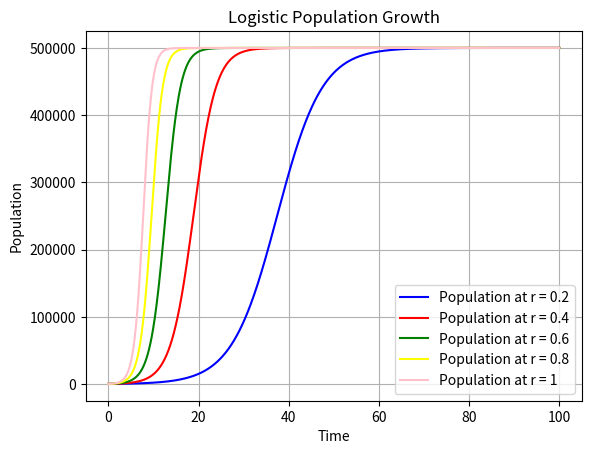

Generate this figure with matplotlib:
import matplotlib.pyplot as plt
import numpy as np  



P0 = 300  
K = 500000  
r_1 = 0.2
r_2 = 0.4
r_3 = 0.6
r_4 = 0.8
r_5 = 1
T = 100
dt = 0.1


time_steps = int(T / dt)
t_values_1 = np.linspace(0, T, time_steps)
P_values_1 = np.zeros(time_steps)
P_values_1[0] = P0  

time_steps = int(T / dt)
t_values_2 = np.linspace(0, T, time_steps)
P_values_2 = np.zeros(time_steps)
P_values_2[0] = P0  

time_steps = int(T / dt)
t_values_3 = np.linspace(0, T, time_steps)
P_values_3 = np.zeros(time_steps)
P_values_3[0] = P0  

time_steps = int(T / dt)
t_values_4 = np.linspace(0, T, time_steps)
P_values_4 = np.zeros(time_steps)
P_values_4[0] = P0  

time_steps = int(T / dt)
t_values_5 = np.linspace(0, T, time_steps)
P_values_5 = np.zeros(time_steps)
P_values_5[0] = P0  


for i in range(1, time_steps):
    P_values_2[i] = P_values_2[i-1] + r_2 * P_values_2[i-1] * (1 - P_values_2[i-1] / K) * dt

for i in range(1, time_steps):
    P_values_1[i] = P_values_1[i-1] + r_1 * P_values_1[i-1] * (1 - P_values_1[i-1] / K) * dt

for i in range(1, time_steps):
    P_values_3[i] = P_values_3[i-1] + r_3 * P_values_3[i-1] * (1 - P_values_3[i-1] / K) * dt

for i in range(1, time_steps):
    P_values_4[i] = P_values_4[i-1] + r_4 * P_values_4[i-1] * (1 - P_values_4[i-1] / K) * dt

for i in range(1, time_steps):
    P_values_5[i] = P_values_5[i-1] + r_5 * P_values_5[i-1] * (1 - P_values_5[i-1] / K) * dt

plt.plot(t_values_1, P_values_1, label="Population at r = 0.2", color="blue")
plt.plot(t_values_2, P_values_2, label="Population at r = 0.4", color="red")
plt.plot(t_values_3, P_values_3, label="Population at r = 0.6", color="green")
plt.plot(t_values_4, P_values_4, label="Population at r = 0.8", color="yellow")
plt.plot(t_values_5, P_values_5, label="Population at r = 1", color="pink")
plt.xlabel("Time")
plt.ylabel("Population")
plt.title("Logistic Population Growth")
plt.legend()
plt.grid(True)
plt.show()

 


